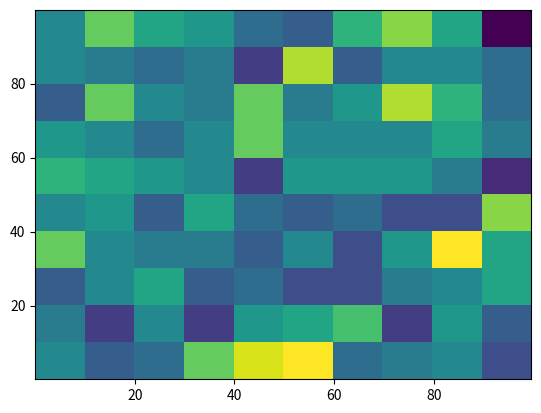

Here is the Python script that generated this plot:
from math import *
import random
import matplotlib.pyplot as plt
from matplotlib.animation import FuncAnimation
import time

landmarks  = [[20.0, 20.0], [80.0, 80.0], [20.0, 80.0], [80.0, 20.0]]
world_size = 100.0


class robot:
    def __init__(self):
        self.x = random.random() * world_size
        self.y = random.random() * world_size
        self.orientation = random.random() * 2.0 * pi
        self.forward_noise = 0.0;
        self.turn_noise    = 0.0;
        self.sense_noise   = 0.0;
    
    def set(self, new_x, new_y, new_orientation):
        if new_x < 0 or new_x >= world_size:
            raise ValueError("X coordinate out of bound")
        if new_y < 0 or new_y >= world_size:
            raise ValueError('Y coordinate out of bound')
        if new_orientation < 0 or new_orientation >= 2 * pi:
            raise ValueError('Orientation must be in [0..2pi]')
        self.x = float(new_x)
        self.y = float(new_y)
        self.orientation = float(new_orientation)
        return self
    
    
    def set_noise(self, new_f_noise, new_t_noise, new_s_noise):
        # makes it possible to change the noise parameters
        # this is often useful in particle filters
        self.forward_noise = float(new_f_noise);
        self.turn_noise    = float(new_t_noise);
        self.sense_noise   = float(new_s_noise);
        return self
    
    
    def sense(self):
        Z = []
        for i in range(len(landmarks)):
            dist = sqrt((self.x - landmarks[i][0]) ** 2 + (self.y - landmarks[i][1]) ** 2)
            dist += random.gauss(0.0, self.sense_noise)
            Z.append(dist)
        return Z
    
    
    def move(self, turn, forward):
        if forward < 0: raise ValueError('Robot cant move backwards')       
        
        # turn, and add randomness to the turning command
        orientation = self.orientation + float(turn) + random.gauss(0.0, self.turn_noise)
        orientation %= 2 * pi
        
        # move, and add randomness to the motion command
        dist = float(forward) + random.gauss(0.0, self.forward_noise)
        x = self.x + (cos(orientation) * dist)
        y = self.y + (sin(orientation) * dist)
        x %= world_size    # cyclic truncate
        y %= world_size
        
        return self
    
    def Gaussian(self, mu, sigma, x):
        
        # calculates the probability of x for 1-dim Gaussian with mean mu and var. sigma
        return exp(- ((mu - x) ** 2) / (sigma ** 2) / 2.0) / sqrt(2.0 * pi * (sigma ** 2))
    
    
    def measurement_prob(self, measurement):
        
        # calculates how likely a measurement should be
        
        prob = 1.0;
        for i in range(len(landmarks)):
            dist = sqrt((self.x - landmarks[i][0]) ** 2 + (self.y - landmarks[i][1]) ** 2)
            prob *= self.Gaussian(dist, self.sense_noise, measurement[i])
        return prob
    
    
    
    def __repr__(self):
        return '[x=%.6s y=%.6s orient=%.6s]' % (str(self.x), str(self.y), str(self.orientation))



def eval(r, p):
    sum = 0.0;
    for i in range(len(p)): # calculate mean error
        dx = (p[i].x - r.x + (world_size/2.0)) % world_size - (world_size/2.0)
        dy = (p[i].y - r.y + (world_size/2.0)) % world_size - (world_size/2.0)
        err = sqrt(dx * dx + dy * dy)
        sum += err
    return sum / float(len(p))


N_particles = 1000
myrobot = robot()
p = [robot() for i in range(N_particles)]
frames = [p]
def x_y_split(p):
    x = [i.x for i in p]
    y = [i.y for i in p]
    return [x,y]
def animate(i):
    hist = plt.hist2d(*x_y_split(frames[i]))
    time.sleep(0.2)
    return hist

fig = plt.figure()
hist = plt.hist2d(*x_y_split(p))
def init():
    hist = plt.hist2d(*x_y_split(p))
    return hist

for i in range(10):
    myrobot = myrobot.move(0.1, 5.0)
    Z = myrobot.sense()
    p = [bot.set_noise(0.05, 0.05, 5.0).move(0.1,5) for bot in p]
    weights = [part.measurement_prob(Z) for part in p]
    p_re,beta = [],0
    for i in range(N_particles):
        beta += 2*max(weights)*random.random()
        index = 0
        while weights[index] < beta:
            beta = beta - weights[index]
            index = index+1
        p_re.append(p[index])
    p = p_re
    frames.append(p)
anim = FuncAnimation(fig, animate, init_func=init, frames=len(frames),
                               interval=50)
plt.show()
